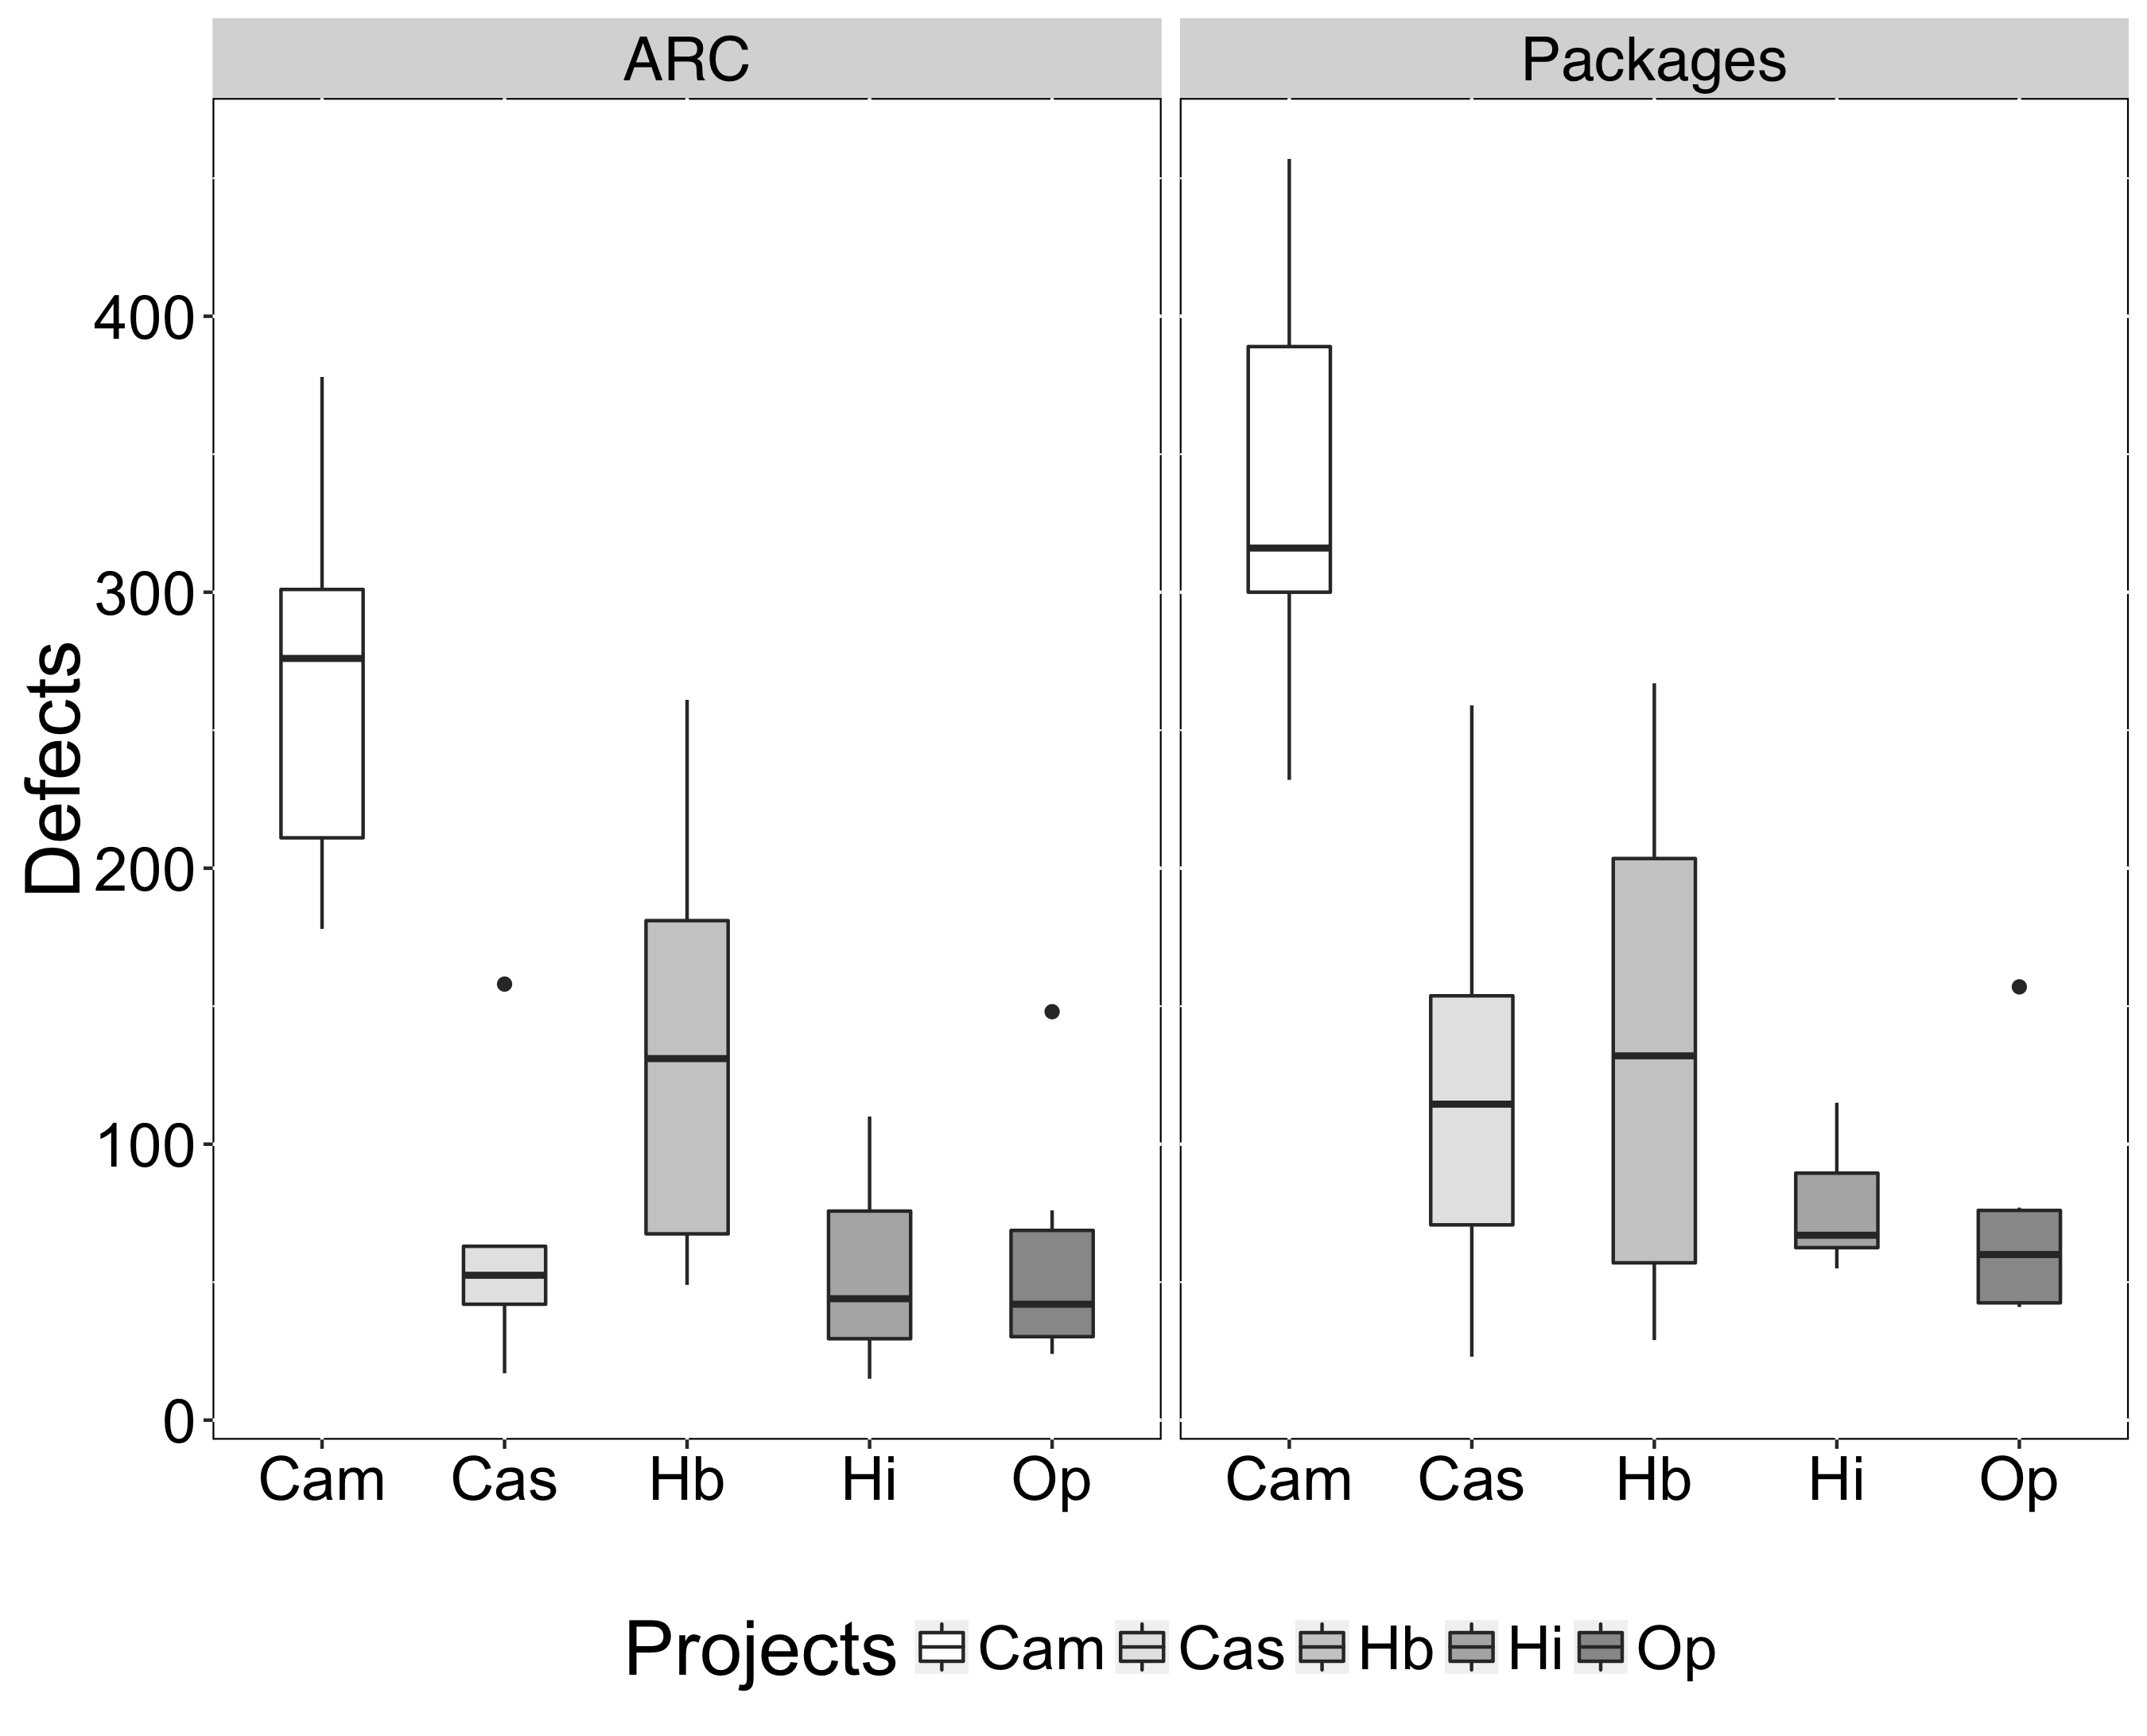

Reproduce this figure in R.
change<-read.csv("/Users/joshua/ser/projects/arch_prediction/PerRelease/ProjectsData/defects_per_release.csv",header=T)
p<-ggplot(change, aes(x= Projects, y= Defects, fill= Projects)) + geom_boxplot(width = 0.6) + xlab("") +
scale_fill_manual(values = c("Cam" = "grey100", "Cas" = "grey90", "Hb" = "grey80", "Hi" = "grey70", "Op" = "grey60"))
p+guides(fill=FALSE) 
p+ facet_grid(. ~ Recovery) + theme(legend.position="bottom", text = element_text(size=23), panel.background = element_rect(fill='white', colour = 'black'), axis.text.x = element_text(color = "black"), axis.text.y = element_text(color = "black"), strip.text.x = element_text(family="sans", color = "black"))
ggsave(file="/Users/joshua/ser/projects/arch_prediction/PerRelease/ProjectsData/defects_per_release.png")